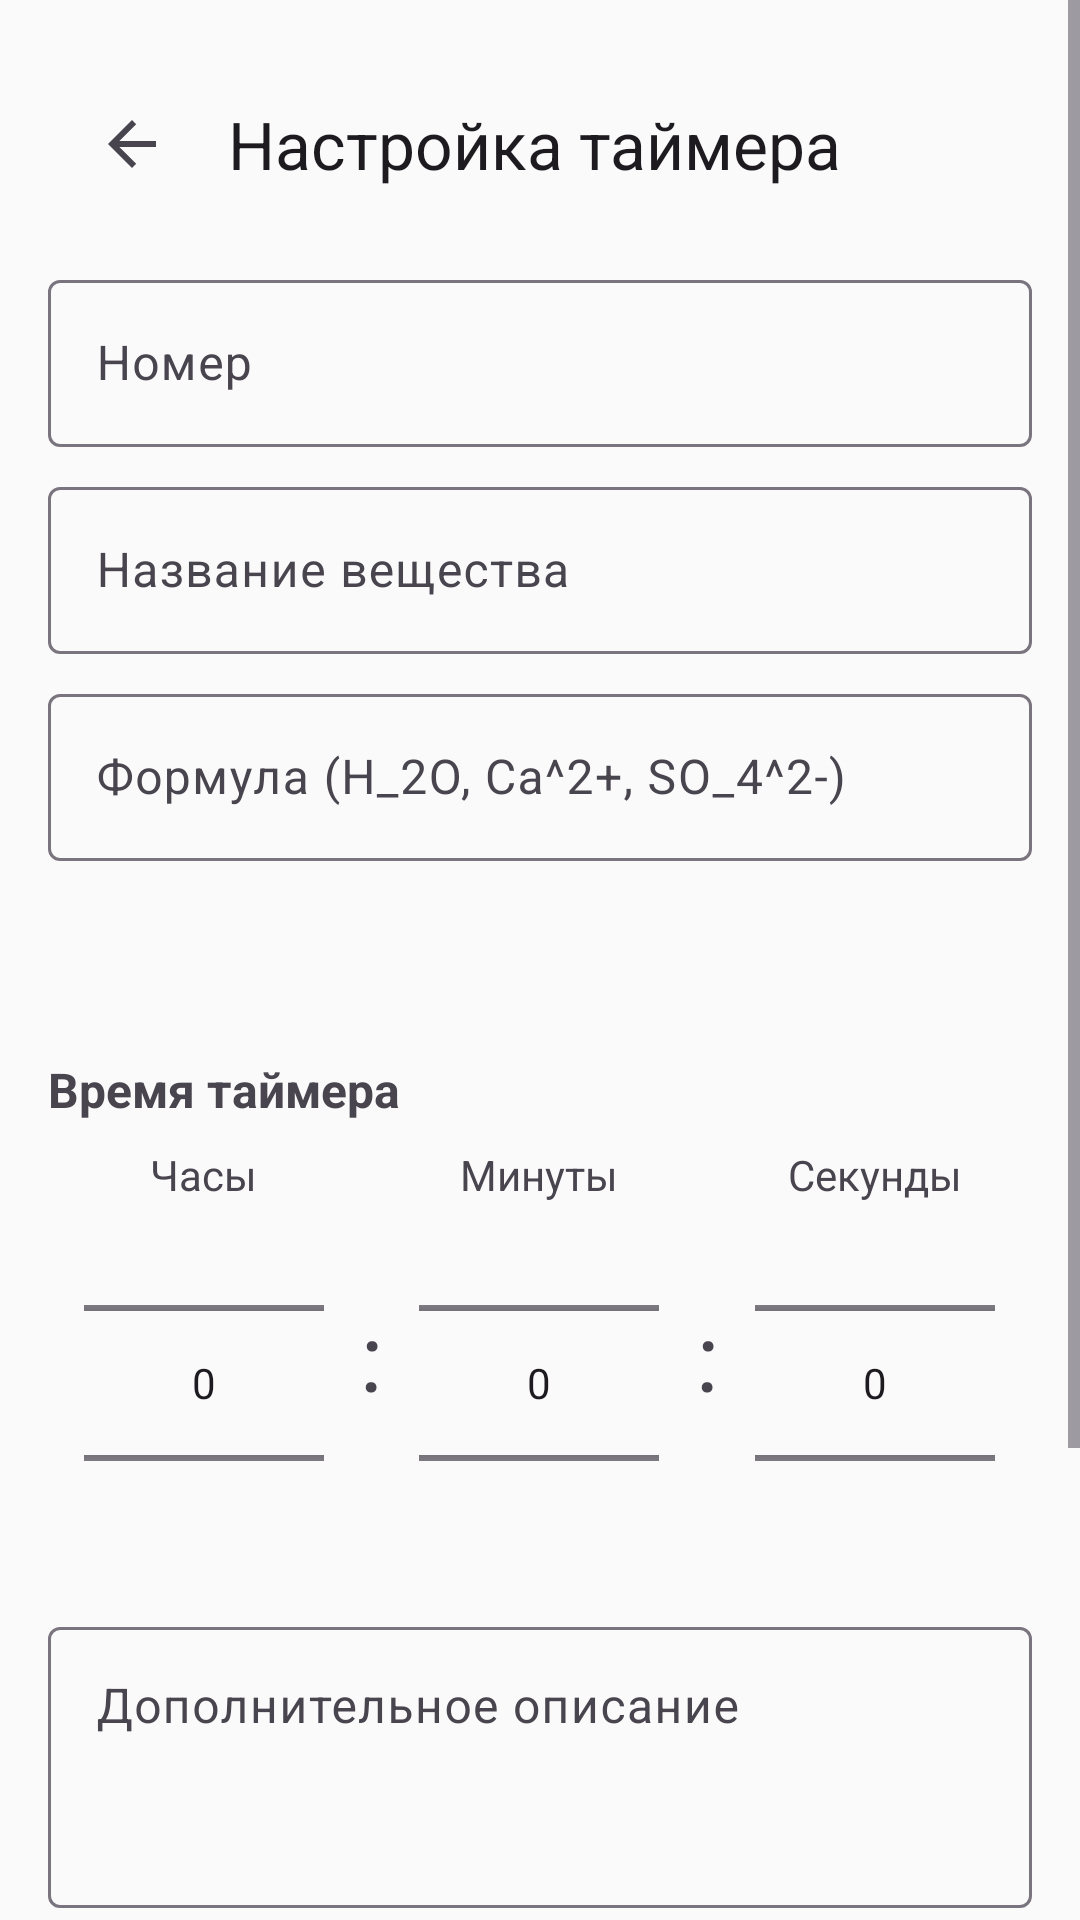

Layout XML and referenced resources for this Android screen:
<!-- AndroidManifest.xml: application theme Theme.ChemTimer -->
<!-- res/layout/activity_timer_detail.xml -->
<?xml version="1.0" encoding="utf-8"?>
<ScrollView
    xmlns:android="http://schemas.android.com/apk/res/android"
    xmlns:app="http://schemas.android.com/apk/res-auto"
    android:layout_width="match_parent"
    android:layout_height="match_parent"
    android:background="#FAFAFA">

    <LinearLayout
        android:layout_width="match_parent"
        android:layout_height="wrap_content"
        android:orientation="vertical"
        android:padding="16dp">

        <com.google.android.material.appbar.MaterialToolbar
            android:id="@+id/toolbarDetail"
            android:layout_width="match_parent"
            android:layout_height="?attr/actionBarSize"
            app:navigationIcon="?attr/homeAsUpIndicator"
            app:title="Настройка таймера" />

        
        <com.google.android.material.textfield.TextInputLayout
            android:layout_width="match_parent"
            android:layout_height="wrap_content"
            android:layout_marginTop="8dp"
            android:hint="Номер">
            <com.google.android.material.textfield.TextInputEditText
                android:id="@+id/etNumber"
                android:layout_width="match_parent"
                android:layout_height="wrap_content"
                android:inputType="number" />
        </com.google.android.material.textfield.TextInputLayout>

        
        <com.google.android.material.textfield.TextInputLayout
            android:layout_width="match_parent"
            android:layout_height="wrap_content"
            android:layout_marginTop="8dp"
            android:hint="Название вещества">
            <com.google.android.material.textfield.TextInputEditText
                android:id="@+id/etName"
                android:layout_width="match_parent"
                android:layout_height="wrap_content"
                android:inputType="text" />
        </com.google.android.material.textfield.TextInputLayout>

        
        <com.google.android.material.textfield.TextInputLayout
            android:layout_width="match_parent"
            android:layout_height="wrap_content"
            android:layout_marginTop="8dp"
            android:hint="Формула (H_2O, Ca^2+, SO_4^2-)">
            <com.google.android.material.textfield.TextInputEditText
                android:id="@+id/etFormula"
                android:layout_width="match_parent"
                android:layout_height="wrap_content"
                android:inputType="text" />
        </com.google.android.material.textfield.TextInputLayout>

        
        <TextView
            android:id="@+id/tvFormulaPreview"
            android:layout_width="match_parent"
            android:layout_height="wrap_content"
            android:layout_marginTop="4dp"
            android:textSize="22sp"
            android:textColor="#1B5E20"
            android:padding="8dp" />

        
        <TextView
            android:layout_width="wrap_content"
            android:layout_height="wrap_content"
            android:text="Время таймера"
            android:textSize="16sp"
            android:textStyle="bold"
            android:layout_marginTop="16dp" />

        <LinearLayout
            android:layout_width="match_parent"
            android:layout_height="wrap_content"
            android:orientation="horizontal"
            android:gravity="center"
            android:layout_marginTop="8dp">

            
            <LinearLayout
                android:layout_width="0dp"
                android:layout_height="wrap_content"
                android:layout_weight="1"
                android:orientation="vertical"
                android:gravity="center">
                <TextView android:layout_width="wrap_content" android:layout_height="wrap_content" android:text="Часы" />
                <NumberPicker
                    android:id="@+id/npHours"
                    android:layout_width="80dp"
                    android:layout_height="120dp" />
            </LinearLayout>

            <TextView
                android:layout_width="wrap_content"
                android:layout_height="wrap_content"
                android:text=":"
                android:textSize="32sp"
                android:layout_gravity="center" />

            
            <LinearLayout
                android:layout_width="0dp"
                android:layout_height="wrap_content"
                android:layout_weight="1"
                android:orientation="vertical"
                android:gravity="center">
                <TextView android:layout_width="wrap_content" android:layout_height="wrap_content" android:text="Минуты" />
                <NumberPicker
                    android:id="@+id/npMinutes"
                    android:layout_width="80dp"
                    android:layout_height="120dp" />
            </LinearLayout>

            <TextView
                android:layout_width="wrap_content"
                android:layout_height="wrap_content"
                android:text=":"
                android:textSize="32sp"
                android:layout_gravity="center" />

            
            <LinearLayout
                android:layout_width="0dp"
                android:layout_height="wrap_content"
                android:layout_weight="1"
                android:orientation="vertical"
                android:gravity="center">
                <TextView android:layout_width="wrap_content" android:layout_height="wrap_content" android:text="Секунды" />
                <NumberPicker
                    android:id="@+id/npSeconds"
                    android:layout_width="80dp"
                    android:layout_height="120dp" />
            </LinearLayout>
        </LinearLayout>

        
        <com.google.android.material.textfield.TextInputLayout
            android:layout_width="match_parent"
            android:layout_height="wrap_content"
            android:layout_marginTop="16dp"
            android:hint="Дополнительное описание">
            <com.google.android.material.textfield.TextInputEditText
                android:id="@+id/etDescription"
                android:layout_width="match_parent"
                android:layout_height="wrap_content"
                android:inputType="textMultiLine"
                android:minLines="3"
                android:gravity="top" />
        </com.google.android.material.textfield.TextInputLayout>

        
        <TextView
            android:layout_width="wrap_content"
            android:layout_height="wrap_content"
            android:text="Звук уведомления (необязательно)"
            android:textSize="16sp"
            android:textStyle="bold"
            android:layout_marginTop="16dp" />

        <com.google.android.material.button.MaterialButton
            android:id="@+id/btnSelectSound"
            android:layout_width="match_parent"
            android:layout_height="48dp"
            android:layout_marginTop="8dp"
            android:text="Выбрать свой звук"
            app:backgroundTint="#4CAF50" />

        <TextView
            android:id="@+id/tvSelectedSound"
            android:layout_width="match_parent"
            android:layout_height="wrap_content"
            android:layout_marginTop="4dp"
            android:text="Используется звук по умолчанию"
            android:textSize="14sp"
            android:textColor="#757575" />

        
        <com.google.android.material.button.MaterialButton
            android:id="@+id/btnSave"
            android:layout_width="match_parent"
            android:layout_height="56dp"
            android:layout_marginTop="24dp"
            android:text="Сохранить"
            android:textSize="16sp"
            app:backgroundTint="#1B5E20" />

    </LinearLayout>
</ScrollView>
<!-- resources referenced by this layout -->
<resources>
  <style name="Theme.ChemTimer" parent="Theme.Material3.Light.NoActionBar">
          <item name="colorPrimary">#1B5E20</item>
          <item name="colorPrimaryVariant">#003300</item>
          <item name="colorSecondary">#E65100</item>
          <item name="android:statusBarColor">#1B5E20</item>
      </style>
</resources>
